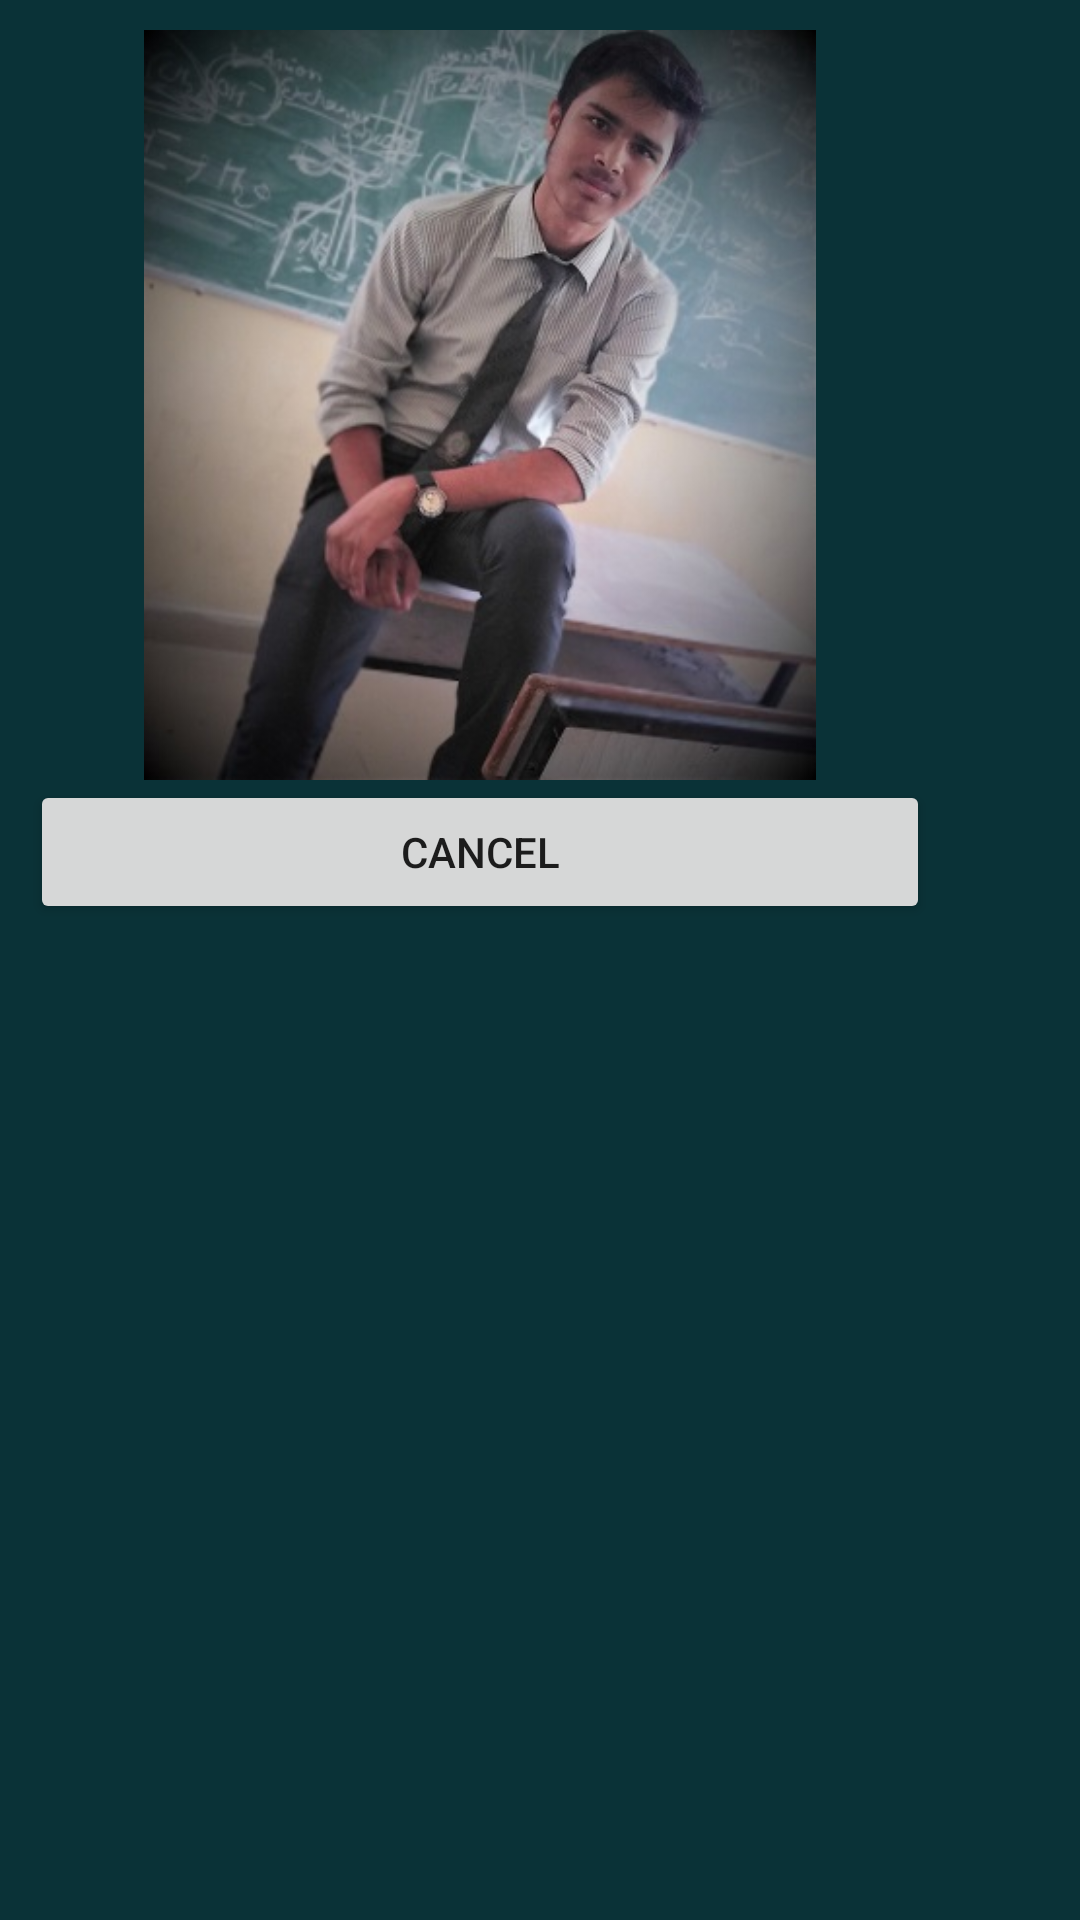

Android layout source for this screen:
<!-- AndroidManifest.xml: application theme Theme.Custom_dialog2 -->
<!-- res/layout/layout_fragment.xml -->
<?xml version="1.0" encoding="utf-8"?>
<RelativeLayout xmlns:android="http://schemas.android.com/apk/res/android"
    android:layout_width="300dp"
    android:layout_height="wrap_content"
    xmlns:tools="http://schemas.android.com/tools"
    android:padding="10dp"
    tools:context="dialog_fragment"
    android:background="#0A3237">
<ImageView
    android:id="@+id/img"
    android:layout_width="300dp"
    android:layout_height="250dp"
     android:src="@drawable/shivam"/>
    <Button
        android:layout_marginBottom="10dp"
        android:id="@+id/bt"
        android:layout_width="wrap_content"
        android:layout_height="wrap_content"
        android:layout_below="@+id/img"
        android:layout_alignStart="@+id/img"
        android:layout_alignEnd="@+id/img"

        android:text="cancel" />



</RelativeLayout>
<!-- resources referenced by this layout -->
<resources>
  <!-- drawable shivam: png bitmap (drawable, 61004 bytes) -->
  <style name="Theme.Custom_dialog2" parent="Theme.MaterialComponents.DayNight.DarkActionBar">
          
          <item name="colorPrimary">@color/purple_500</item>
          <item name="colorPrimaryVariant">@color/purple_700</item>
          <item name="colorOnPrimary">@color/white</item>
          
          <item name="colorSecondary">@color/teal_200</item>
          <item name="colorSecondaryVariant">@color/teal_700</item>
          <item name="colorOnSecondary">@color/black</item>
          
          <item name="android:statusBarColor" tools:targetApi="l">?attr/colorPrimaryVariant</item>
          
      </style>
  <!-- not gathered from this repository: default colours our renderer supplied (Android Studio template values) -->
  <color name="purple_500">#FF6200EE</color>
  <color name="purple_700">#FF3700B3</color>
  <color name="teal_200">#FF03DAC5</color>
  <color name="teal_700">#FF018786</color>
  <color name="black">#FF000000</color>
  <color name="white">#FFFFFFFF</color>
</resources>
